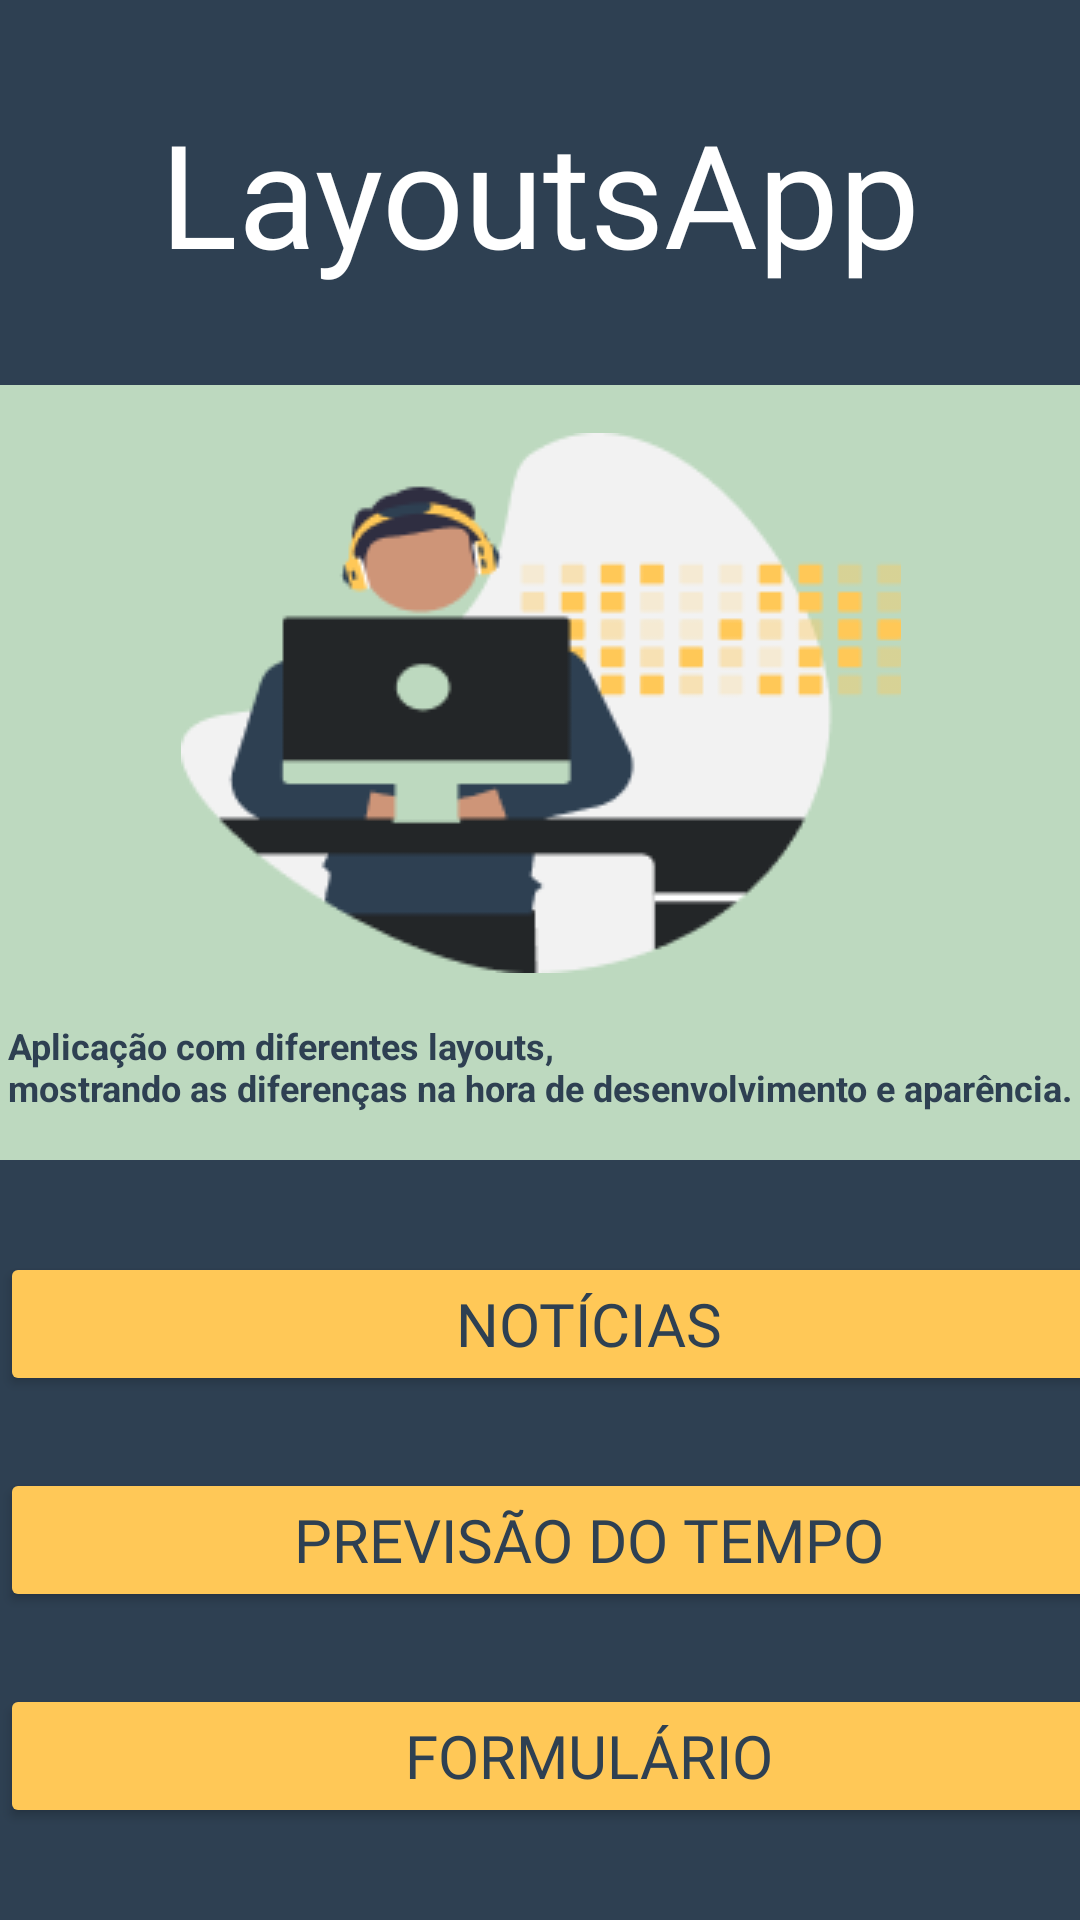

Produce the Android XML layout that renders to this screen, including the resource entries it uses.
<!-- AndroidManifest.xml: application theme Theme.LayoutsApp -->
<!-- res/layout/activity_main.xml -->
<?xml version="1.0" encoding="utf-8"?>
<androidx.constraintlayout.widget.ConstraintLayout android:id="@+id/main"

    xmlns:android="http://schemas.android.com/apk/res/android"
    xmlns:app="http://schemas.android.com/apk/res-auto"
    xmlns:tools="http://schemas.android.com/tools"

    android:fitsSystemWindows="true"

    android:layout_width="match_parent"
    android:layout_height="match_parent"

    tools:context=".MainActivity"

    android:background="@color/backgroundColor">

    <TextView android:id="@+id/appTitle"

        android:layout_gravity="center"
        android:layout_width="wrap_content"
        android:layout_height="wrap_content"
        android:layout_marginTop="32dp"

        app:layout_constraintTop_toTopOf="parent"
        app:layout_constraintEnd_toEndOf="parent"
        app:layout_constraintStart_toStartOf="parent"

        android:textSize="48sp"
        android:text="@string/app_name"
        android:fontFamily="@font/poppins"
        android:textColor="@color/textColor"
        />

    
    <LinearLayout
        android:id="@+id/imageSection"

        android:layout_width="456dp"
        android:layout_height="wrap_content"
        android:layout_marginTop="32dp"


        android:background="@color/primaryColor"
        android:gravity="center"
        android:orientation="vertical"

        android:padding="16dp"
        app:layout_constraintEnd_toEndOf="parent"
        app:layout_constraintStart_toStartOf="parent"
        app:layout_constraintTop_toBottomOf="@+id/appTitle">

        <ImageView
            android:layout_width="wrap_content"
            android:layout_height="wrap_content"

            android:src="@drawable/img_homepage"

            />

        <TextView
            android:layout_width="wrap_content"
            android:layout_height="wrap_content"
            android:layout_marginTop="16sp"

            android:text="@string/str_homeSubtitle"
            android:textColor="@color/backgroundColor"
            android:textSize="12sp"
            android:textStyle="bold" />
    </LinearLayout>

    
    <LinearLayout android:id="@+id/buttonSection"
        android:layout_width="wrap_content"
        android:layout_height="wrap_content"

        android:orientation="vertical"
        app:layout_constraintEnd_toEndOf="parent"
        app:layout_constraintTop_toBottomOf="@id/imageSection"
        app:layout_constraintStart_toStartOf="parent"
        app:layout_constraintBottom_toBottomOf="parent">

        <Button android:id="@+id/btn_news"
            android:layout_width="392dp"
            android:layout_height="wrap_content"

            android:textSize="20sp"
            android:text="@string/str_news"
            android:fontFamily="@font/poppins"
            android:textColor="@color/backgroundColor"

            android:backgroundTint="@color/buttonColor" />

        <Button android:id="@+id/btn_forecast"
            android:layout_width="392dp"
            android:layout_height="wrap_content"

            android:textSize="20sp"
            android:fontFamily="@font/poppins"
            android:text="@string/str_forecast"
            android:textColor="@color/backgroundColor"

            android:backgroundTint="@color/buttonColor"

            android:layout_marginTop="24dp"/>

        <Button android:id="@+id/btn_form"
            android:layout_width="392dp"
            android:layout_height="wrap_content"

            android:textSize="20sp"
            android:fontFamily="@font/poppins"
            android:text="@string/str_form"
            android:textColor="@color/backgroundColor"

            android:backgroundTint="@color/buttonColor"

            android:layout_marginTop="24dp"/>

    </LinearLayout>

</androidx.constraintlayout.widget.ConstraintLayout>
<!-- resources referenced by this layout -->
<resources>
  <color name="backgroundColor">#2E4052</color>
  <color name="buttonColor">#FFC857</color>
  <color name="primaryColor">#BDD9BF</color>
  <color name="textColor">#FFFFFF</color>
  <!-- drawable img_homepage: png bitmap (drawable, 8581 bytes) -->
  <string name="app_name" translatable="false">LayoutsApp</string>
  <string name="str_forecast"> Previsão do Tempo </string>
  <string name="str_form"> Formulário </string>
  <string name="str_homeSubtitle"> Aplicação com diferentes layouts, \nmostrando as diferenças na hora de desenvolvimento e aparência. </string>
  <string name="str_news"> Notícias </string>
  <style name="Theme.LayoutsApp" parent="Base.Theme.LayoutsApp" />
  <style name="Base.Theme.LayoutsApp" parent="Theme.Material3.DayNight.NoActionBar">
          
          
      </style>
</resources>
